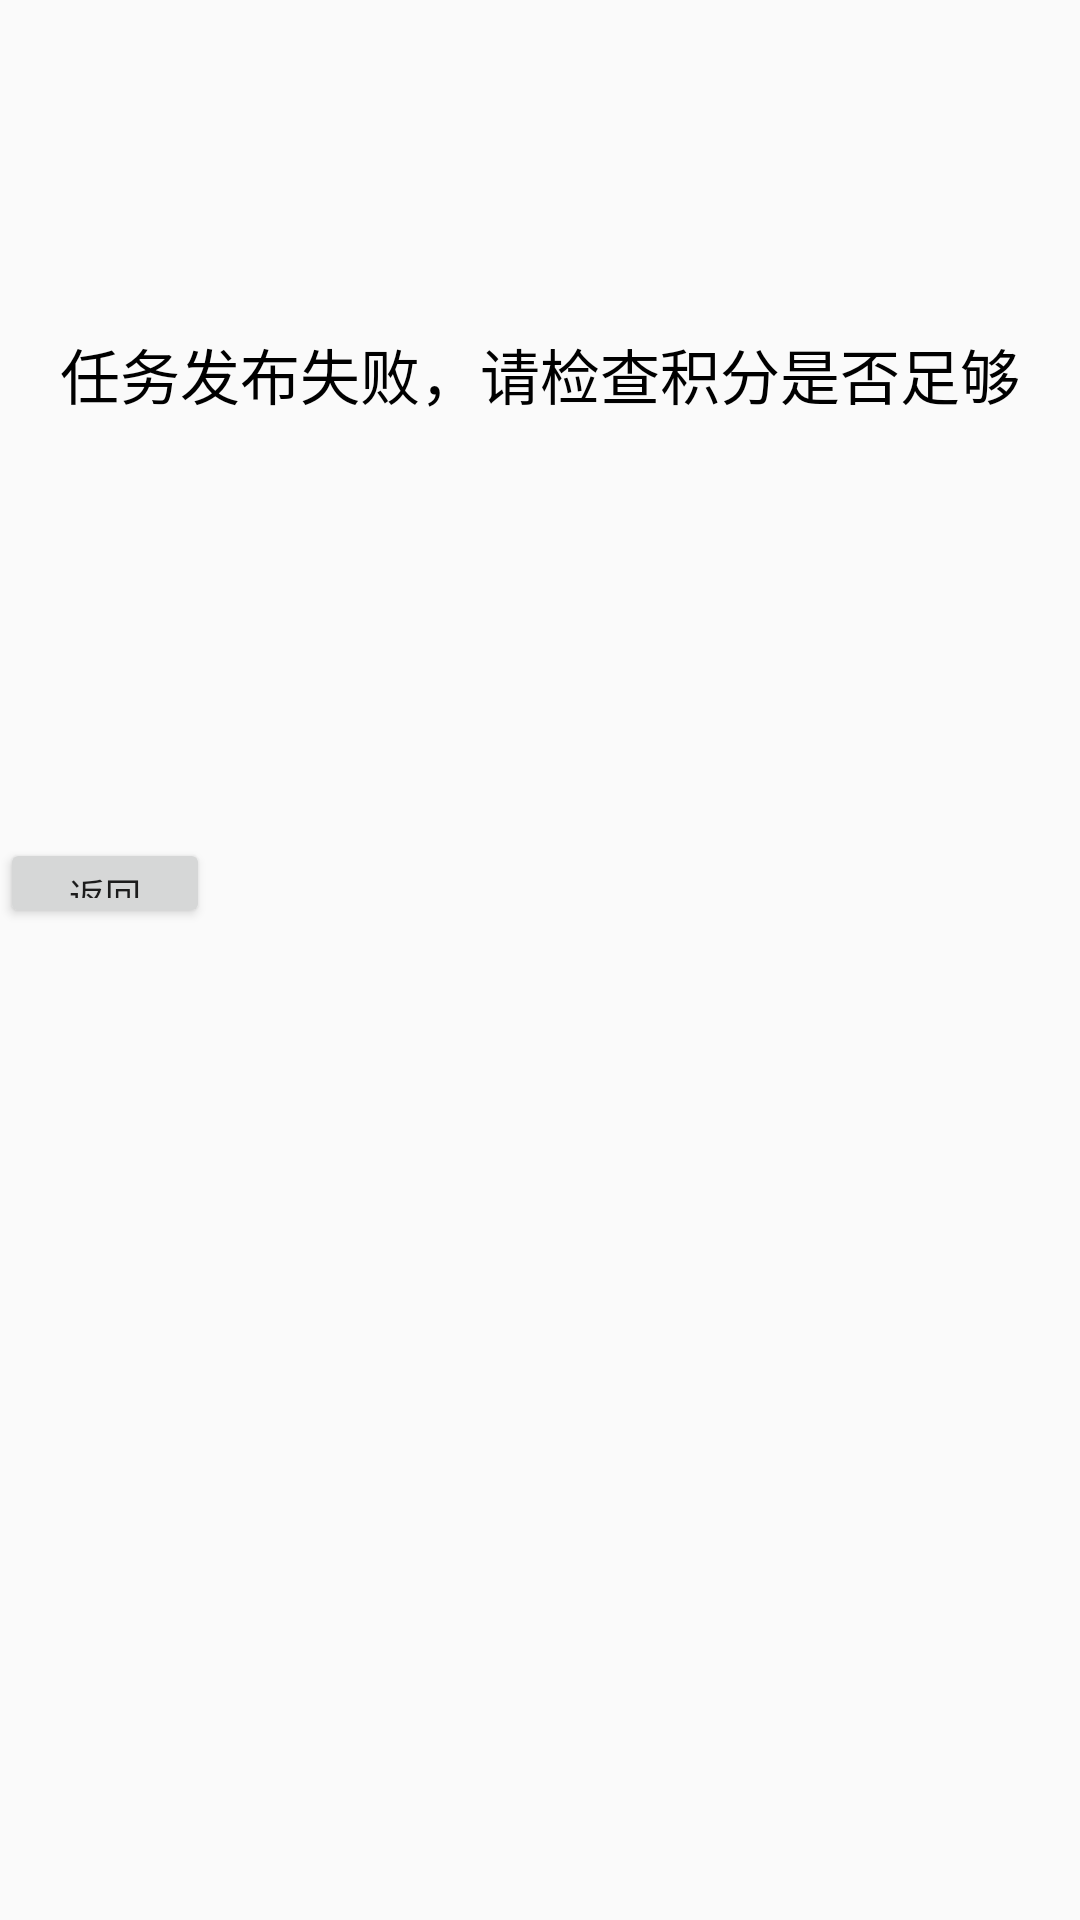

Produce the Android XML layout that renders to this screen, including the resource entries it uses.
<!-- AndroidManifest.xml: application theme AppTheme -->
<!-- res/layout/activity_publish_failure.xml -->
<?xml version="1.0" encoding="utf-8"?>
<android.support.constraint.ConstraintLayout xmlns:android="http://schemas.android.com/apk/res/android"
    xmlns:app="http://schemas.android.com/apk/res-auto"
    xmlns:tools="http://schemas.android.com/tools"
    android:layout_width="match_parent"
    android:layout_height="match_parent"
    tools:context=".PublishFailure">

    <RelativeLayout
        android:layout_width="match_parent"
        android:layout_height="match_parent"
        app:layout_constraintBottom_toBottomOf="parent"
        app:layout_constraintLeft_toLeftOf="parent"
        app:layout_constraintRight_toRightOf="parent"
        app:layout_constraintTop_toTopOf="parent">

        <TextView
            android:id="@+id/tv_publish_failure"
            android:layout_width="match_parent"
            android:layout_height="wrap_content"
            android:layout_marginTop="110dp"
            android:text="任务发布失败，请检查积分是否足够"
            android:textAlignment="center"
            android:textColor="@color/colorText"
            android:textSize="20dp" />

        <Button
            android:id="@+id/btn_publish_failure_return"
            style="@style/ButtonBlueRound"
            android:layout_width="70dp"
            android:layout_height="30dp"
            android:layout_below="@id/tv_publish_failure"
            android:layout_marginTop="140dp"
            android:text="返回"
            android:textSize="12dp" />
    </RelativeLayout>
</android.support.constraint.ConstraintLayout>
<!-- resources referenced by this layout -->
<resources>
  <color name="colorText">#000000</color>
  <style name="AppTheme" parent="Theme.AppCompat.Light.NoActionBar">
          
          <item name="colorPrimary">@color/colorPrimary</item>
          <item name="colorPrimaryDark">@color/colorPrimaryDark</item>
          <item name="colorAccent">@color/colorAccent</item>
      </style>
  <color name="colorPrimary">#008577</color>
  <color name="colorPrimaryDark">#00574B</color>
  <color name="colorAccent">#D81B60</color>
</resources>
